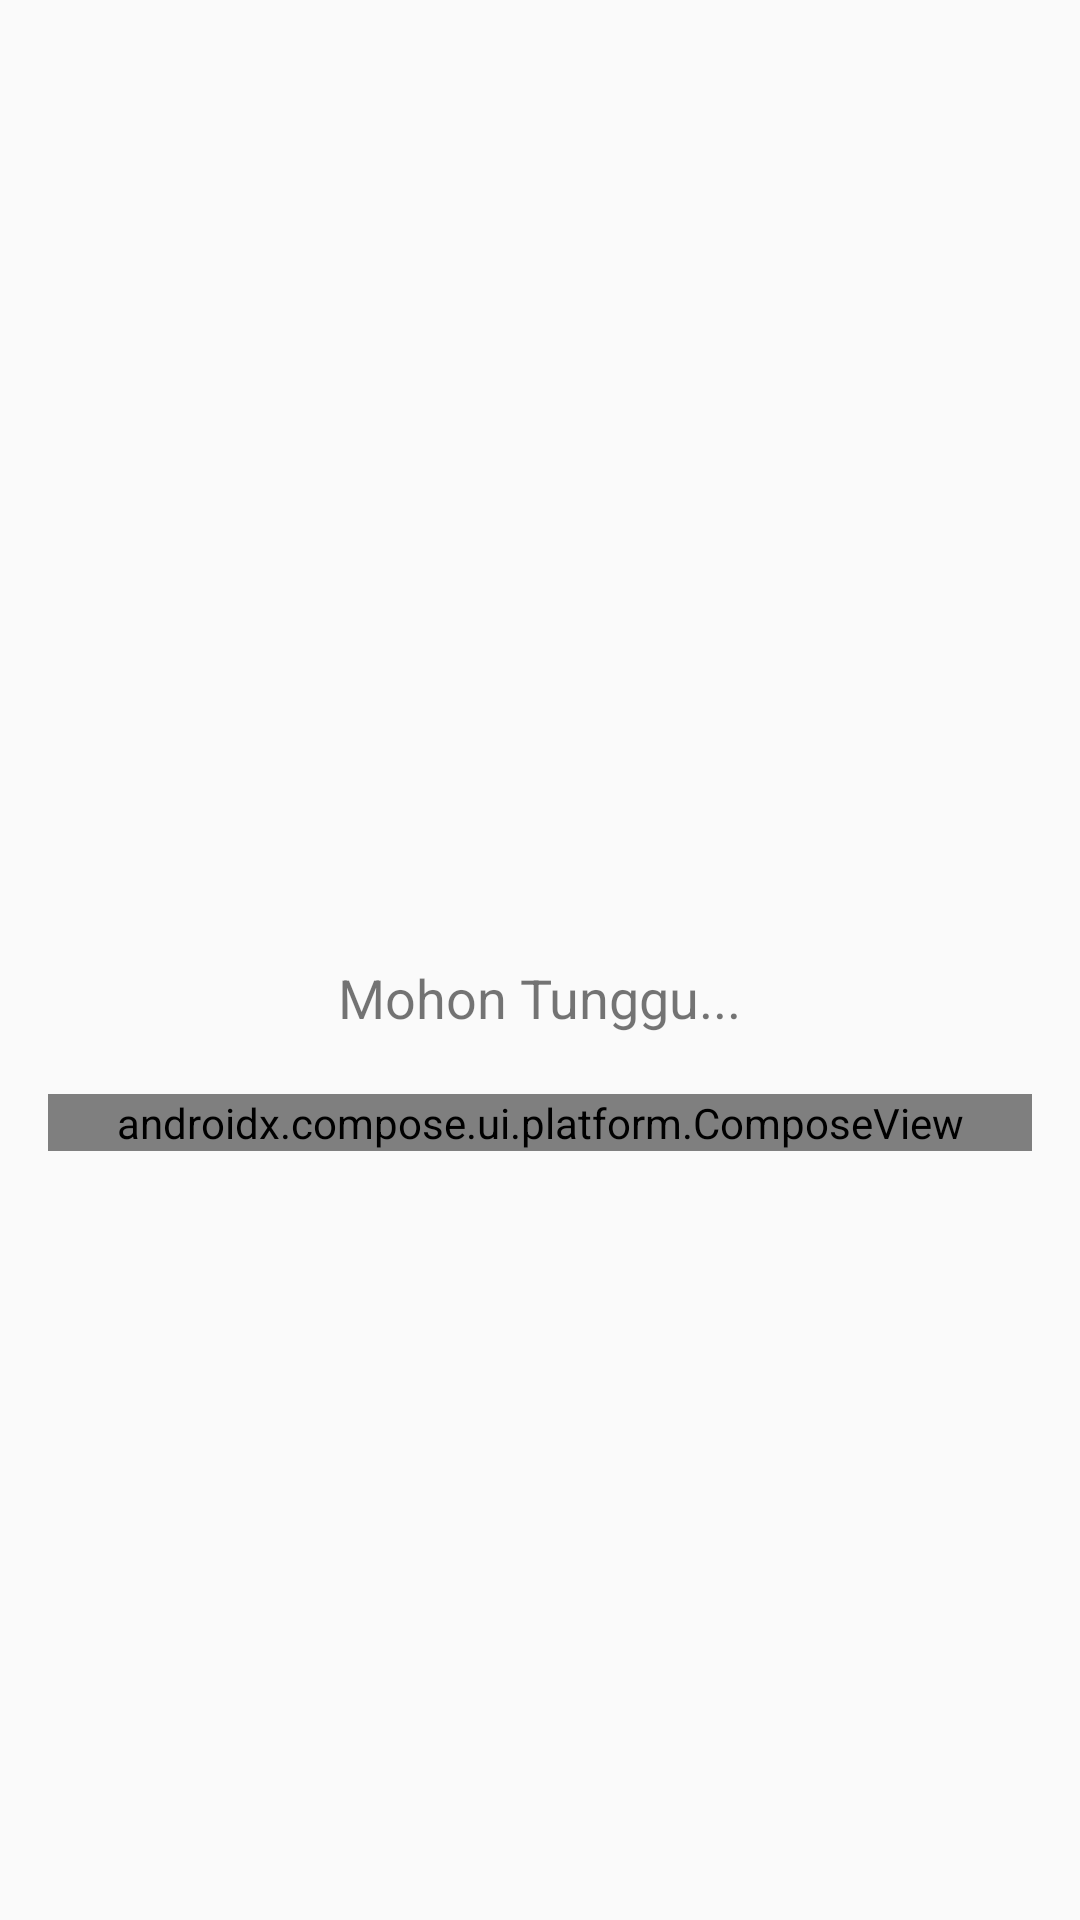

Produce the Android XML layout that renders to this screen, including the resource entries it uses.
<!-- AndroidManifest.xml: application theme Theme.MyApplication -->
<!-- res/layout/loading_activity.xml -->
<?xml version="1.0" encoding="utf-8"?>
<LinearLayout xmlns:android="http://schemas.android.com/apk/res/android"
    android:layout_width="match_parent"
    android:layout_height="match_parent"
    android:orientation="vertical"
    android:gravity="center"
    android:padding="16dp">

    
    <ProgressBar
        android:id="@+id/progressBar"
        android:layout_width="wrap_content"
        android:layout_height="wrap_content" />

    <TextView
        android:id="@+id/txtStatus"
        android:layout_width="wrap_content"
        android:layout_height="wrap_content"
        android:layout_marginTop="16dp"
        android:text="Mohon Tunggu..."
        android:textSize="18sp" />

    
    <androidx.compose.ui.platform.ComposeView
        android:id="@+id/compose_view_loading"
        android:layout_width="match_parent"
        android:layout_height="wrap_content"
        android:layout_marginTop="20dp" />

</LinearLayout>
<!-- resources referenced by this layout -->
<resources>
  <style name="Theme.MyApplication" parent="android:Theme.Material.Light.NoActionBar" />
</resources>
